Run: headless pygame with SDL's dummy video driver; simulated clock (each Clock.tick advances the game by its frame time, no real sleeping); random seed 0; keys injected as events and as key.get_pressed() state; no mouse input.
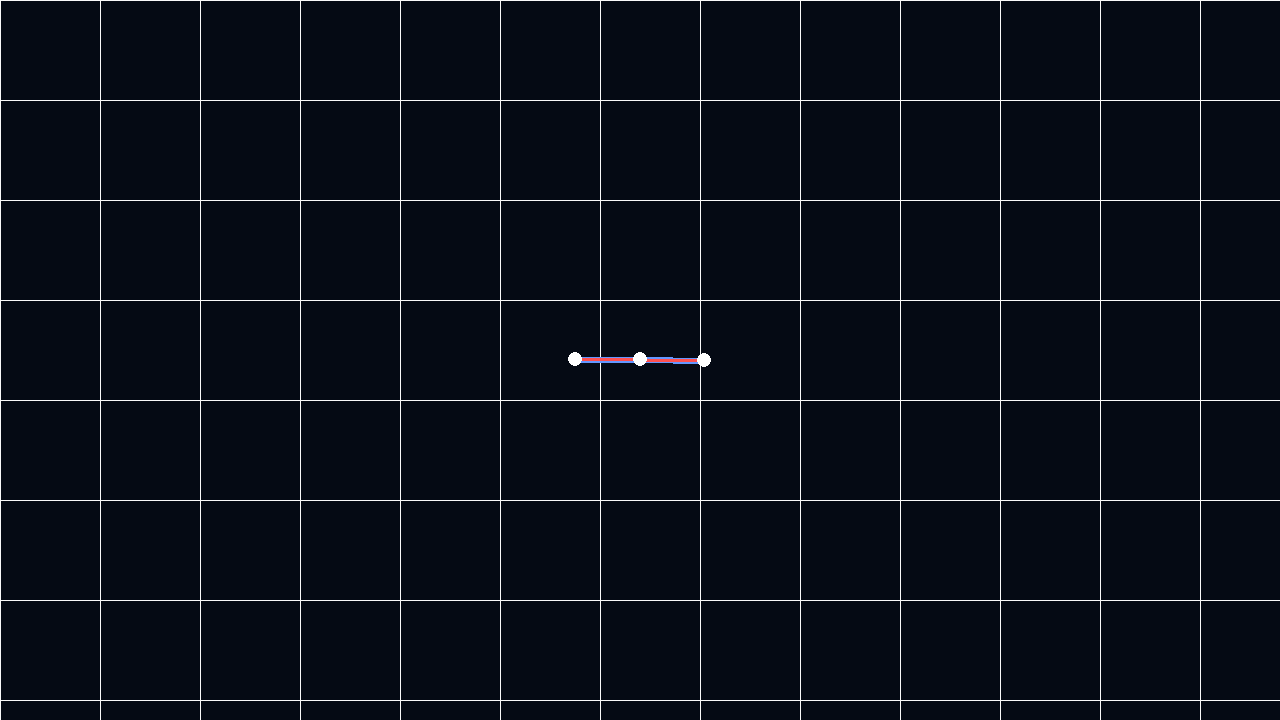
Frame 1 of 4 · flips 1–60 · no input
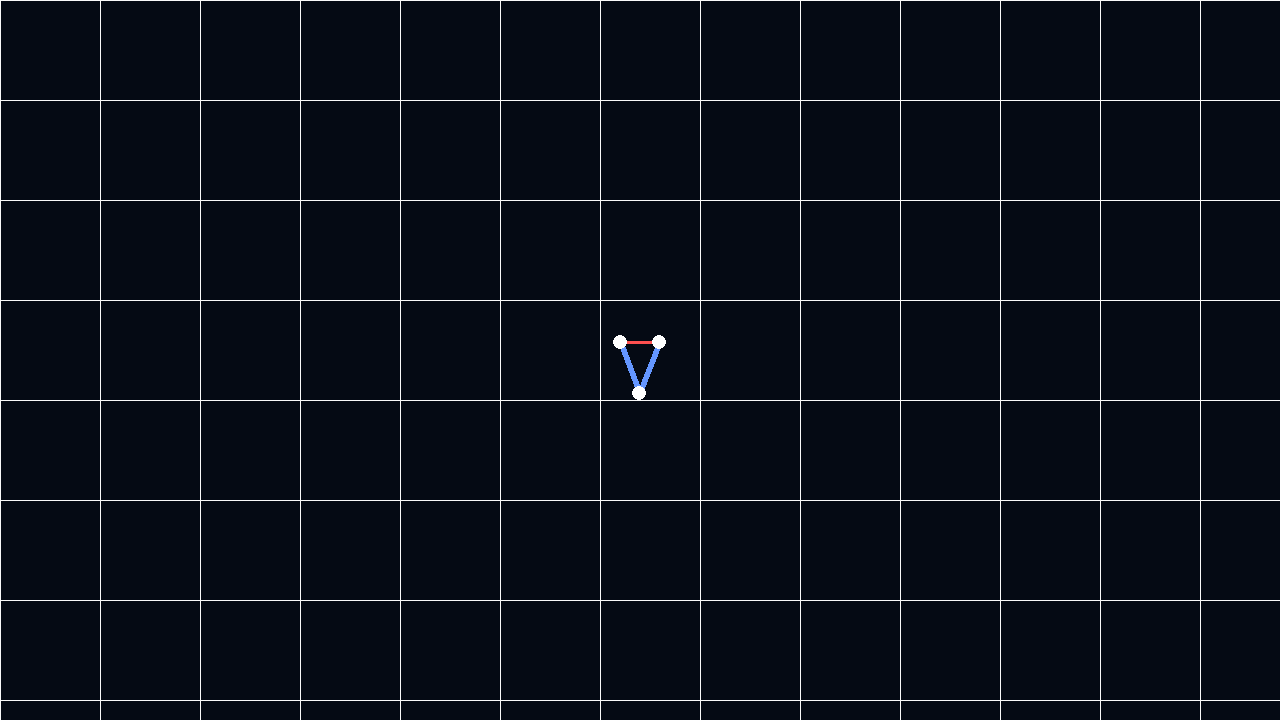
Frame 2 of 4 · flips 61–180 · tapped SPACE, RETURN · held RIGHT (→), D
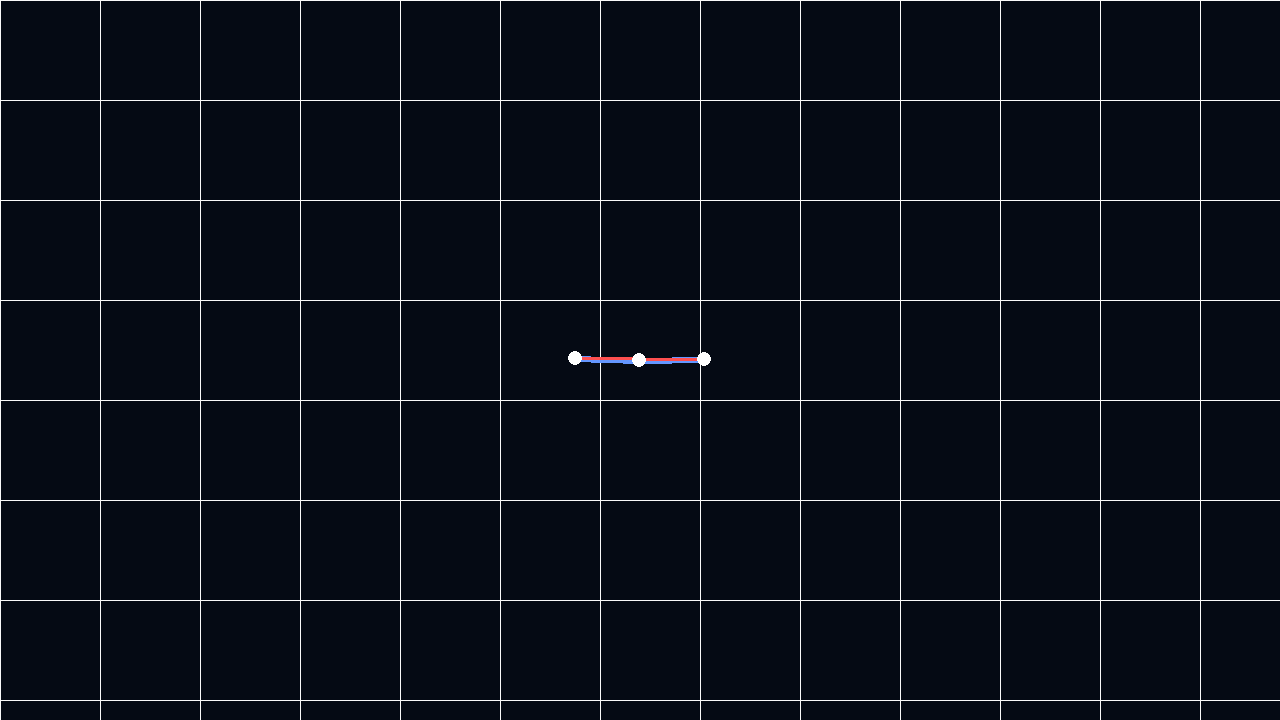
Frame 3 of 4 · flips 181–300 · held DOWN (↓), S
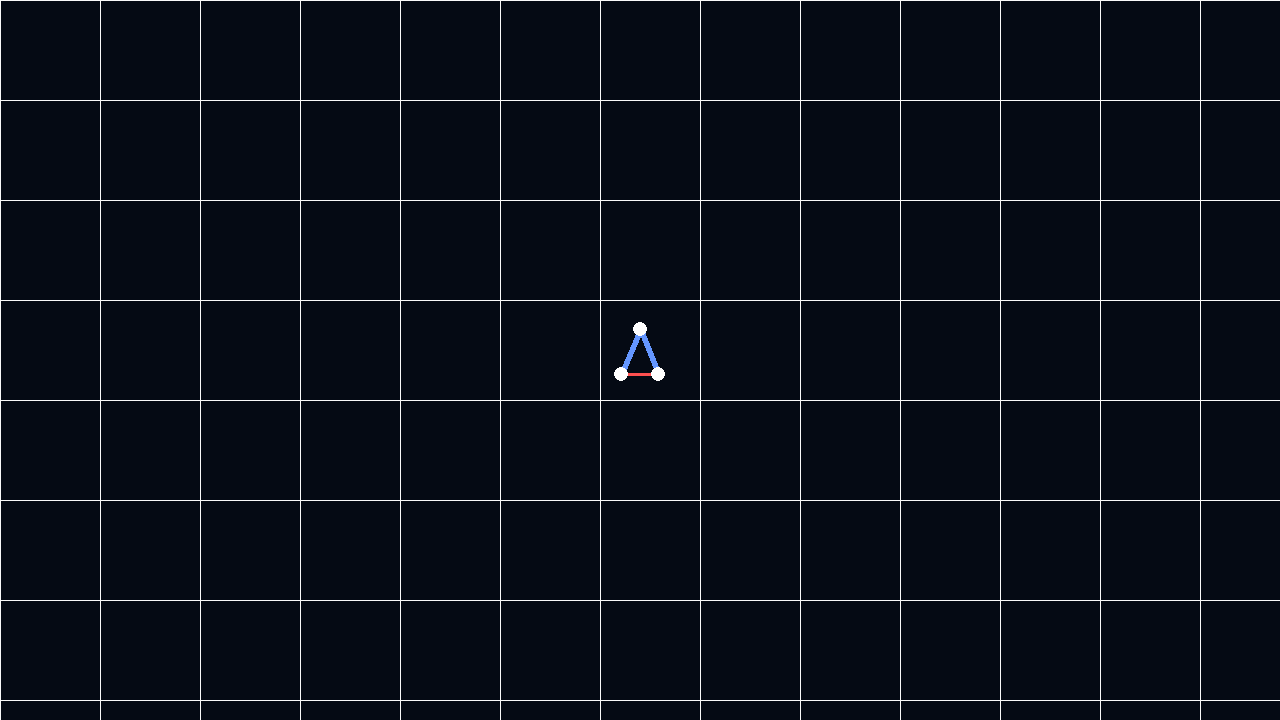
Frame 4 of 4 · flips 301–420 · held LEFT (←), A, UP (↑), W

The pygame program that drew these frames:

import pygame
import math

# --- Config ---
WIDTH, HEIGHT = 1280, 720
FPS = 120
ZOOM = 100
RIGIDITY_BONE = 1  
RIGIDITY_MUSCLE = 0.5 
DAMPING = 0.99 

class Node:
    def __init__(self, x, y):
        self.x, self.y = x, y
        self.vx, self.vy = 0.0, 0.0

class Edge:
    def __init__(self, n_a, n_b, nodes, is_bone=True, amplitude=0.3, phase=0.0, period=120):
        self.n_a = n_a
        self.n_b = n_b
        self.is_bone = is_bone
        
        # Propriétés de mouvement pour les muscles(ignorées si is_bone=True)
        self.amplitude = amplitude # % de contraction/extension (0.3 = 30%)
        self.phase = phase         # Décalage dans le temps (en radians)
        self.period = period       # Durée du cycle en frames (typiquement 120 pour 2 secondes à 60 FPS)
        # --- MESURE INITIALE ---
        # On calcule la distance au spawn pour définir la longueur de base du muscle. Parce que OUI les os font 1 par construction, mais pas les muscles qui doivent être mesurés
        n1, n2 = nodes[n_a], nodes[n_b]
        self.base_len = math.sqrt((n2.x - n1.x)**2 + (n2.y - n1.y)**2)

class Creature:
    def __init__(self, nodes, muscles):
        self.nodes = nodes
        self.muscles = muscles
    
    def update(self, frame_count):
        # 1. Mise à jour de la longueur cible (Muscle control)
        for m in self.muscles:
            if not m.is_bone:
                # Oscillation fluide autour de la longueur de base
                # Entre (base - amplitude) et (base + amplitude)
                t = math.sin(2 * math.pi * frame_count / m.period + m.phase)
                m.target_len = m.base_len * (1 + t * m.amplitude)
            else:
                m.target_len = m.base_len

        # 2. Physique (Newton : Action / Réaction interne)
        for m in self.muscles:
            n1, n2 = self.nodes[m.n_a], self.nodes[m.n_b]
            dx, dy = n2.x - n1.x, n2.y - n1.y
            dist = math.sqrt(dx**2 + dy**2) or 0.001
            
            # Calcul de l'écart relatif
            delta = (dist - m.target_len) / dist
            k = RIGIDITY_BONE if m.is_bone else RIGIDITY_MUSCLE
            
            # Force appliquée (Loi de Hooke)
            fx, fy = dx * delta * k, dy * delta * k
            
            # Application symétrique pour respecter la 1ère loi de Newton (somme forces = 0)
            n1.vx += fx; n1.vy += fy
            n2.vx -= fx; n2.vy -= fy

        # 3. Intégration du mouvement & Damping
        for n in self.nodes:
            n.x += n.vx
            n.y += n.vy
            n.vx *= DAMPING
            n.vy *= DAMPING

def spawn_pince():
    # On définit les positions initiales
    # Pivot en (0,0), bras en (0,1) et (1,0)
    nodes = [
        Node(0, 0),     # 0: Pivot
        Node(-0.5, -0.01),  # 1: Pointe gauche
        Node(0.5, 0),   # 2: Pointe droite
    ]
    
    # La mesure automatique du Muscle va calculer base_len entre (1) et (2)
    edges = [
        Edge(0, 1, nodes, is_bone=True),  # Os gauche
        Edge(0, 2, nodes, is_bone=True),  # Os droit
        Edge(1, 2, nodes, is_bone=False, amplitude=0.6, period=240)  # Le muscle de fermeture entre les deux pointes
    ]
    return Creature(nodes, edges)

def main():
    pygame.init()
    screen = pygame.display.set_mode((WIDTH, HEIGHT))
    clock = pygame.time.Clock()
    
    creature = spawn_pince()
    ox, oy = WIDTH // 2, HEIGHT // 2
    frame_count = 0 

    running = True
    while running:
        for event in pygame.event.get():
            if event.type == pygame.QUIT: running = False

        creature.update(frame_count)
        frame_count += 1 

        # --- RENDU ---
        screen.fill((5, 10, 20))
        
        # Quadrillage (sombre)
        for x in range(0, WIDTH, ZOOM):
            pygame.draw.line(screen, (250, 250, 250), (x, 0), (x, HEIGHT))
        for y in range(0, HEIGHT, ZOOM):
            pygame.draw.line(screen, (250, 250, 250), (0, y), (WIDTH, y))
            
        # Rendu des muscles et os
        for m in creature.muscles:
            n1, n2 = creature.nodes[m.n_a], creature.nodes[m.n_b]
            p1 = (int(n1.x * ZOOM + ox), int(n1.y * ZOOM + oy))
            p2 = (int(n2.x * ZOOM + ox), int(n2.y * ZOOM + oy))
            
            color = (100, 150, 255) if m.is_bone else (255, 80, 80)
            width = 6 if m.is_bone else 3
            pygame.draw.line(screen, color, p1, p2, width)

        # Rendu des articulations
        for n in creature.nodes:
            pygame.draw.circle(screen, (255, 255, 255), (int(n.x * ZOOM + ox), int(n.y * ZOOM + oy)), 7)

        pygame.display.flip()
        clock.tick(FPS)

    pygame.quit()

if __name__ == "__main__":
    main()
